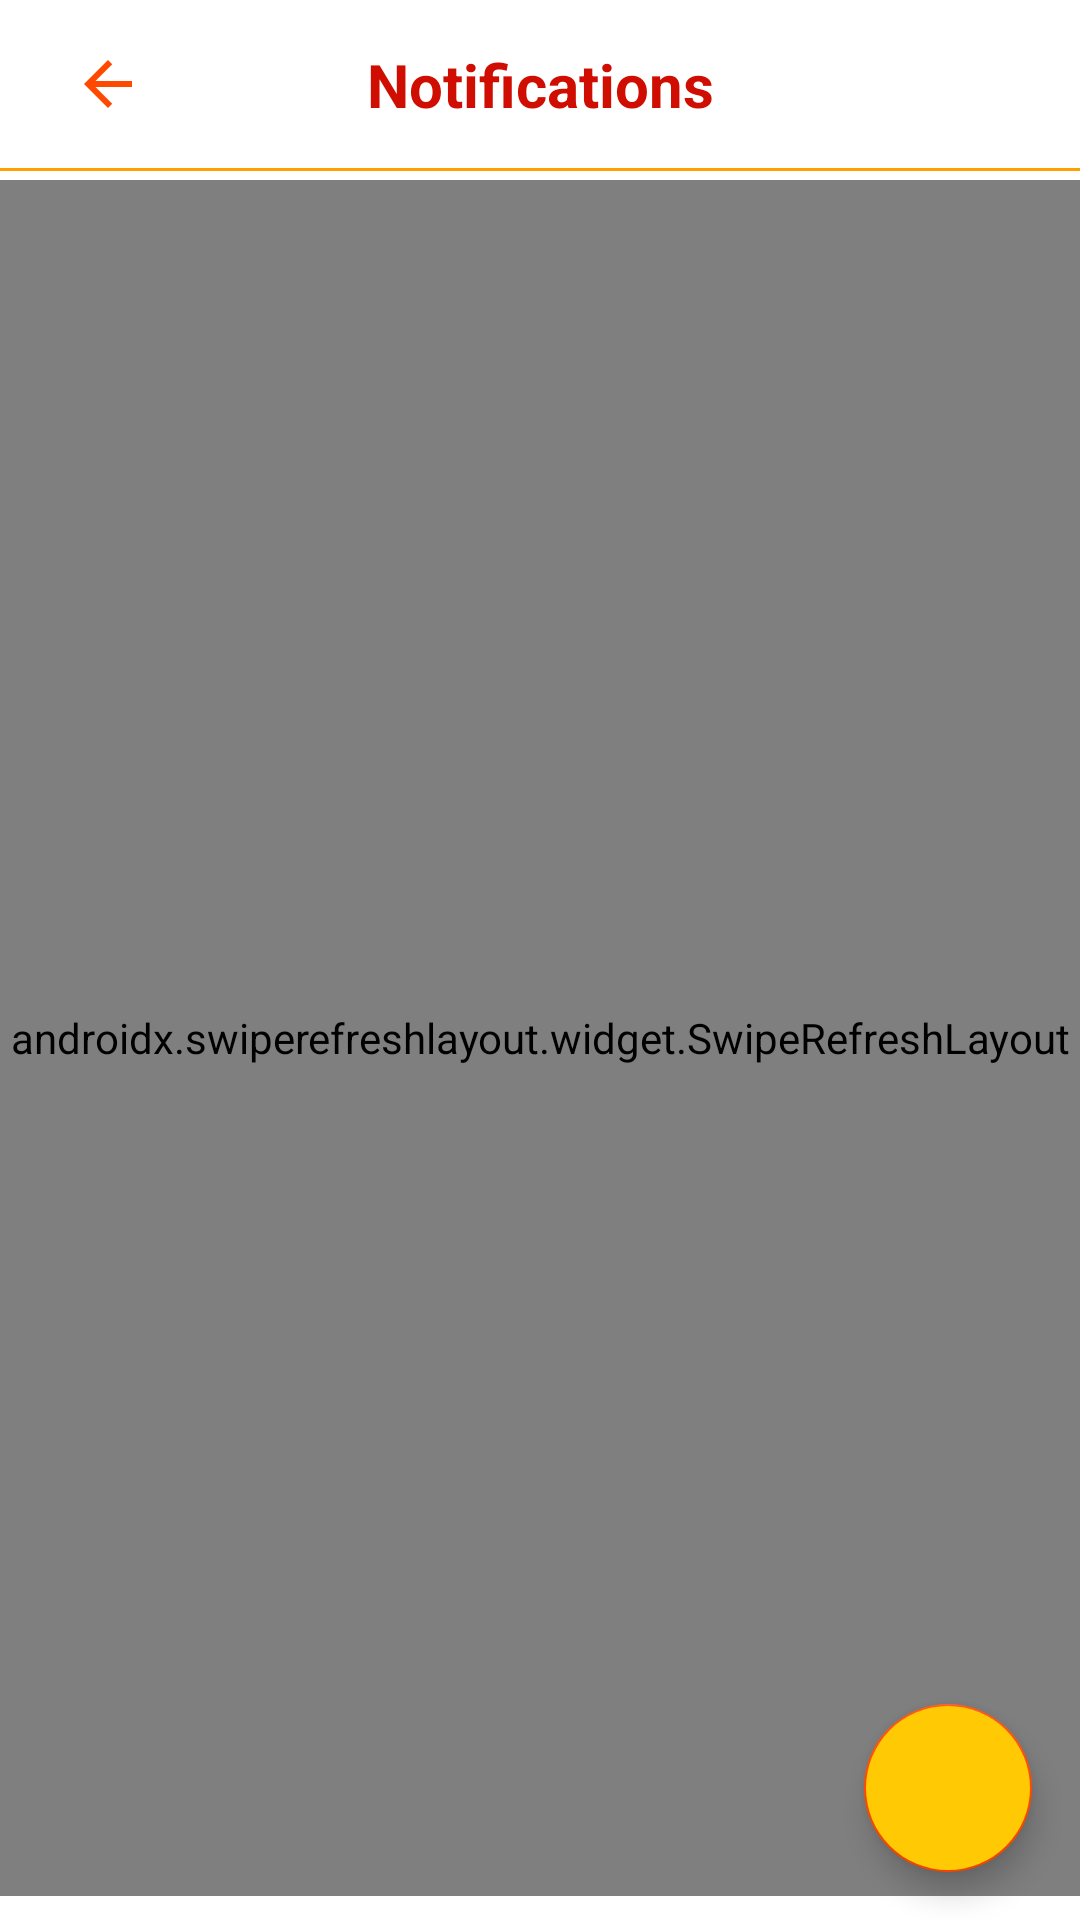

Produce the Android XML layout that renders to this screen, including the resource entries it uses.
<!-- AndroidManifest.xml: application theme Theme.Nimantran.NoActionBar -->
<!-- res/layout/fragment_notification_list.xml -->
<?xml version="1.0" encoding="utf-8"?>
<layout xmlns:android="http://schemas.android.com/apk/res/android"
    xmlns:app="http://schemas.android.com/apk/res-auto"
    xmlns:tools="http://schemas.android.com/tools"
    tools:context=".ui.admin.notification.NotificationListFragment">

    <data>
        <variable
            name="viewModelNotificationList"
            type="com.example.nimantran.ui.admin.notification.NotificationListViewModel" />
    </data>

    <androidx.constraintlayout.widget.ConstraintLayout
        android:layout_width="match_parent"
        android:layout_height="match_parent">


        <ImageView
            android:id="@+id/imageViewBackFromNotificationList"
            android:layout_width="40dp"
            android:layout_height="40dp"
            android:padding="8dp"
            android:layout_marginTop="8dp"
            android:layout_marginStart="16dp"
            android:layout_marginBottom="4dp"
            app:layout_constraintTop_toTopOf="parent"
            app:layout_constraintStart_toStartOf="parent"
            android:src="@drawable/ic_arrow_back" />

        <TextView
            android:layout_width="wrap_content"
            android:layout_height="wrap_content"
            android:layout_marginEnd="56dp"
            android:text="Notifications"
            android:textColor="@color/secondaryDarkColor"
            android:textSize="20sp"
            android:textStyle="bold"
            app:layout_constraintTop_toTopOf="@id/imageViewBackFromNotificationList"
            app:layout_constraintBottom_toBottomOf="@id/imageViewBackFromNotificationList"
            app:layout_constraintStart_toEndOf="@id/imageViewBackFromNotificationList"
            app:layout_constraintEnd_toEndOf="parent"/>


        <View
            android:id="@+id/viewLine"
            android:layout_width="wrap_content"
            android:layout_height="1dp"
            android:layout_marginTop="8dp"
            android:background="@color/primaryDarkColor"
            android:padding="8dp"
            app:layout_constraintEnd_toEndOf="parent"
            app:layout_constraintStart_toStartOf="parent"
            app:layout_constraintTop_toBottomOf="@id/imageViewBackFromNotificationList" />


        <androidx.appcompat.widget.SearchView
                android:id="@+id/searchViewNotificationList"
                android:layout_width="0dp"
                android:layout_height="wrap_content"
                android:layout_margin="8dp"
                android:background="@drawable/round_border"
                app:iconifiedByDefault="false"
                app:layout_constraintEnd_toEndOf="parent"
                app:layout_constraintStart_toStartOf="parent"
                app:layout_constraintTop_toBottomOf="@id/viewLine"
                app:queryHint="Search notification..." />

        <androidx.swiperefreshlayout.widget.SwipeRefreshLayout
            android:id="@+id/swipeRefreshLayoutNotificationList"
            android:layout_width="match_parent"
            android:layout_height="match_parent"
            android:layout_marginTop="60dp"
            android:layout_marginBottom="8dp"
            app:layout_constraintBottom_toBottomOf="parent"
            app:layout_constraintEnd_toEndOf="parent"
            app:layout_constraintStart_toStartOf="parent"
            app:layout_constraintTop_toBottomOf="@+id/searchViewGiftList">

            <androidx.recyclerview.widget.RecyclerView
                android:id="@+id/recyclerViewNotificationList"
                android:layout_width="match_parent"
                android:layout_height="match_parent"
                app:layoutManager="androidx.recyclerview.widget.LinearLayoutManager"
                tools:listitem="@layout/item_notification_list"/>
        </androidx.swiperefreshlayout.widget.SwipeRefreshLayout>
        <com.google.android.material.floatingactionbutton.FloatingActionButton
            android:id="@+id/fabAddNotification"
            android:layout_width="wrap_content"
            android:layout_height="wrap_content"
            android:clickable="true"
            android:backgroundTint="@color/primaryColor"
            android:src="@drawable/ic_notification_add"
            app:layout_constraintBottom_toBottomOf="parent"
            app:layout_constraintRight_toRightOf="parent"
            android:layout_marginRight="16dp"
            android:layout_marginBottom="16dp"
            tools:layout_editor_absoluteX="101dp"
            tools:layout_editor_absoluteY="122dp" />
    </androidx.constraintlayout.widget.ConstraintLayout>
</layout>
<!-- res/layout/item_notification_list.xml (included above) -->
<?xml version="1.0" encoding="utf-8"?>
<layout xmlns:android="http://schemas.android.com/apk/res/android"
    xmlns:app="http://schemas.android.com/apk/res-auto"
    xmlns:tools="http://schemas.android.com/tools">

    <data>
        <variable
            name="notification"
            type="com.example.nimantran.models.admin.Notification" />
    </data>
    <androidx.cardview.widget.CardView
        android:id="@+id/cardViewNotification"
        android:padding="4dp"
        android:backgroundTint="@color/secondaryColor"
        android:layout_height="wrap_content"
        android:layout_margin="5dp"
        android:layout_width="match_parent"
        app:cardCornerRadius="10dp"
        app:cardElevation="20dp"
        app:layout_constraintEnd_toEndOf="parent"
        app:layout_constraintStart_toStartOf="parent"
        app:layout_constraintTop_toTopOf="parent">

        <androidx.constraintlayout.widget.ConstraintLayout
            android:layout_width="match_parent"
            android:layout_height="70dp"
            android:padding="8dp">

            <ImageView
                android:id="@+id/imageView1"
                android:layout_width="20dp"
                android:layout_height="20dp"
                android:layout_marginStart="16dp"
                android:src="@drawable/ic_notifications"
                app:layout_constraintStart_toStartOf="parent"
                app:layout_constraintTop_toTopOf="parent" />

            <ImageView
                android:id="@+id/imageViewDeleteNotification"
                android:layout_width="wrap_content"
                android:layout_height="wrap_content"
                android:layout_marginEnd="4dp"
                android:padding="16dp"
                android:src="@drawable/ic_delete"
                app:layout_constraintBottom_toBottomOf="parent"
                app:layout_constraintEnd_toEndOf="parent"
                app:layout_constraintTop_toTopOf="parent" />

            <TextView
                android:id="@+id/textViewNotificationHeading"
                android:layout_width="0dp"
                android:layout_height="wrap_content"
                android:layout_weight="1"
                android:text="@{notification.subject}"
                android:textColor="@color/white"
                android:textSize="16sp"
                android:textStyle="bold"
                app:layout_constraintBottom_toBottomOf="@+id/imageView1"
                app:layout_constraintStart_toEndOf="@id/imageView1"
                app:layout_constraintTop_toTopOf="@+id/imageView1"
                tools:text="Heading" />

            <TextView
                android:id="@+id/textViewNotificationBody"
                android:layout_width="0dp"
                android:layout_height="0dp"
                android:layout_marginStart="16dp"
                android:layout_marginTop="8dp"
                android:padding="5dp"
                android:text="@{notification.body}"
                android:textColor="@color/white"
                app:layout_constraintBottom_toBottomOf="parent"
                app:layout_constraintEnd_toStartOf="@+id/imageViewDeleteNotification"
                app:layout_constraintStart_toStartOf="parent"
                app:layout_constraintTop_toBottomOf="@id/imageView1"
                tools:text="Body" />

            <TextView
                android:id="@+id/textViewNotificationDateTime"
                android:layout_width="wrap_content"
                android:layout_height="wrap_content"
                android:layout_marginEnd="4dp"
                android:textColor="@color/white"
                android:textSize="16sp"
                app:humanize_date_text="@{notification.date}"
                app:layout_constraintEnd_toStartOf="@id/imageViewDeleteNotification"
                app:layout_constraintTop_toTopOf="@id/imageViewDeleteNotification"
                tools:text="28 March" />

        </androidx.constraintlayout.widget.ConstraintLayout>
    </androidx.cardview.widget.CardView>

</layout>
<!-- resources referenced by this layout -->
<resources>
  <color name="primaryColor">#FFCA03</color>
  <color name="primaryDarkColor">#ffa000</color>
  <color name="secondaryColor">#FF4900</color>
  <color name="secondaryDarkColor">#CF0D00</color>
  <color name="white">#ffffff</color>
  <!-- drawable ic_arrow_back (drawable) -->
  <vector android:autoMirrored="true" android:height="24dp"
      android:tint="@color/secondaryColor" android:viewportHeight="24"
      android:viewportWidth="24" android:width="24dp" xmlns:android="http://schemas.android.com/apk/res/android">
      <path android:fillColor="@android:color/white" android:pathData="M20,11H7.83l5.59,-5.59L12,4l-8,8 8,8 1.41,-1.41L7.83,13H20v-2z"/>
  </vector>
  <!-- drawable round_border (drawable) -->
  <?xml version="1.0" encoding="utf-8"?>
  <shape android:shape="rectangle" xmlns:android="http://schemas.android.com/apk/res/android">
      <stroke android:color="@color/secondaryColor"
          android:width="1dp"/>
      <corners android:radius="100dp"/>
  </shape>
  <style name="Theme.Nimantran.NoActionBar">
          <item name="windowActionBar">false</item>
          <item name="windowNoTitle">true</item>
      </style>
</resources>
